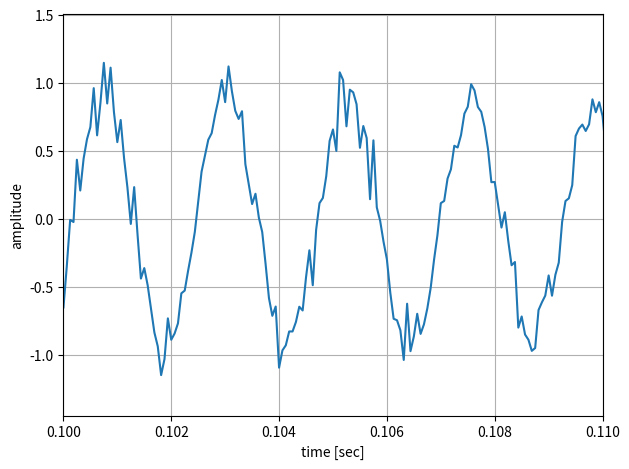

Here is the Python script that generated this plot:
import numpy as np
import matplotlib.pyplot as plt


# 関数
def snr_noise(s, snr):
    """SN比がn[dB]になるようにホワイトノイズを設計する

    Args:
        s (ndarray): 元の信号 (float型1次元配列)
        snr (float): SN比

    Returns:
        eps (ndarray): ノイズ (float型1次元配列)

    """
    np.random.seed(2286)

    alpha = 1 / (10 ** (snr / 20))
    eps = np.random.randn(len(s))
    eps /= np.sqrt(np.sum(eps @ eps))
    eps *= alpha * np.sqrt(np.sum(s @ s))

    return eps


def zero_pad(x, L, S):
    """x[n]に零詰めする

    Args:
        x (ndarray): 信号（1次元配列）
        L (int): 窓幅
        S (int): シフト幅

    Returns:
        ndarray: 零詰めされた信号

    """
    x = np.block([np.zeros(L - S), x, np.zeros(L - S)])

    if len(x) % S != 0:
        x = np.block([x, np.zeros(S - (len(x) % S))])

    return x


def frame_div(x, L, S):
    """x[n]をフレーム分割する

    Args:
        x (ndarray): 信号（1次元配列）
        L (int): 窓幅
        S (int): シフト幅

    Returns:
        ndarray: フレーム分割された信号

    """
    x = zero_pad(x, L, S)
    T = int(np.floor((len(x) - L) / S)) + 1
    xt = np.zeros((T, L))

    for t in range(T):
        xt[t] = x[t * S : t * S + L]

    return xt


def clc_stft(x, w, L, S):
    """x[n]のSTFTを計算する

    Args:
        x (ndarray): 信号（1次元配列）
        w (ndarray): 窓関数（1次元配列）
        L (int): 窓幅
        S (int): シフト幅

    Returns:
        ndarray: x[n]のSTFT

    """
    x = frame_div(x, L, S)
    T = len(x)
    X = np.zeros((T, L // 2 + 1), dtype="complex")

    for t in range(T):
        X[t] = np.fft.rfft(x[t] * w)

    return X.T


def syn_wnd(w, S):
    """合成窓を生成する

    Args:
        w (ndarray): 窓関数
        S (int): シフト幅

    Returns:
        ws (ndarray): 合成窓（float型1次元配列）

    """
    L = len(w)
    Q = L // S
    ws = np.zeros(L)

    for l in range(L):
        tmp = 0
        for m in range(-Q + 1, Q):
            if l - m * S < L:
                tmp += w[l - m * S] ** 2
        ws[l] = w[l] / tmp

    return ws


def clc_istft(X, S):
    """X[f,t]のISTFTを計算する

    Args:
        X (ndarray): F×Tの複素数行列
        S (int): シフト幅

    Returns:
        x_hat (ndarray): X[f,t]のISTFT

    """
    F, T = X.shape
    N = 2 * (F - 1)
    M = S * (T - 1) + N

    x_hat = np.zeros(M, dtype="complex")
    z = np.zeros((T, N), dtype="complex")
    ws = syn_wnd(np.hamming(N), S)

    for t in range(T):
        z[t] = np.fft.irfft(X[:, t])
        x_hat[t * S : t * S + N] += ws * z[t]

    return x_hat


def clc_dsbf(X, tau, S):
    """強調信号を計算する

    Args:
        X (ndarray): M個のF×T複素数行列
        tau (ndarray): 遅延
        S (int): シフト幅

    Returns:
        y (ndarray): 強調信号

    """
    M, F, T = X.shape
    Y = np.zeros((F, T), dtype="complex")

    for f in range(F):
        fq = f * (fs / 2) / (F - 1)
        w_f = np.exp(-1j * 2 * np.pi * fq * tau) / M
        for t in range(T):
            x_ft = X[:, f, t]
            Y[f, t] = np.conjugate(w_f) @ x_ft

    y = clc_istft(Y, S)

    return y


fs = 16000
f = 440
r = 1
sec = 1
snr = 10
L = 1024
S = 512

t = np.arange(0, fs * sec) / fs
s = r * np.sin(f * 2 * np.pi * t)
eps = snr_noise(s, snr)
w = np.hanning(L)

x1 = s + eps
x2 = np.block([np.zeros(10), s[:-10]]) + eps
x3 = np.block([np.zeros(20), s[:-20]]) + eps

X1 = clc_stft(x1, w, L, S)
X2 = clc_stft(x2, w, L, S)
X3 = clc_stft(x3, w, L, S)
X = np.array([X1, X2, X3])

tau = np.array([0, 10 / fs, 20 / fs])

y = clc_dsbf(X, tau, S)

# プロット
plt.plot(np.arange(len(y)) / fs, y)
plt.xlabel("time [sec]")
plt.ylabel("amplitude")
plt.xlim([0.1, 0.11])
plt.grid()
plt.tight_layout()

plt.show()
